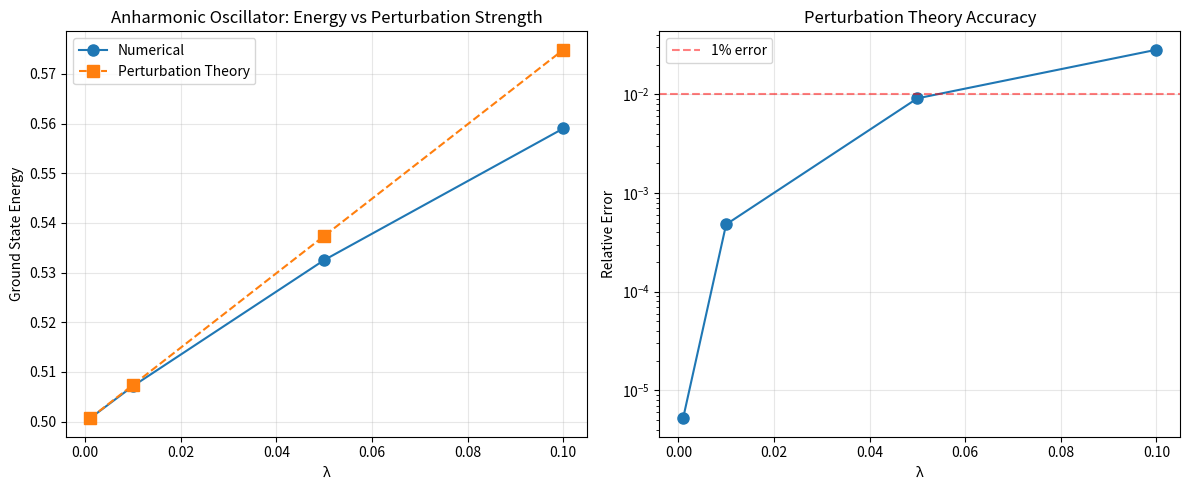

Here is the Python script that generated this plot:
"""
Anharmonic Oscillator Extension
================================
Extends the harmonic oscillator analysis by adding a quartic perturbation (λx⁴)
and comparing numerical results with first-order perturbation theory.

This demonstrates where perturbative approximations break down and numerical
methods become necessary.
"""

import numpy as np
import matplotlib.pyplot as plt

# Setup (same grid as harmonic oscillator)
L = 8.0
N = 300
x = np.linspace(-L, L, N)
dx = x[1] - x[0]

# Build operators
diag = -2.0 * np.ones(N)
off_diag = 1.0 * np.ones(N - 1)
D2 = (np.diag(diag) + np.diag(off_diag, k=1) + np.diag(off_diag, k=-1)) / dx**2
T = -0.5 * D2  # Kinetic energy

# Solve harmonic oscillator (reference case)
V_harmonic = np.diag(0.5 * x**2)
H_harmonic = T + V_harmonic
E_harmonic, psi_harmonic = np.linalg.eigh(H_harmonic)

# Normalize wavefunctions
for n in range(10):
    psi_harmonic[:, n] /= np.sqrt(np.sum(np.abs(psi_harmonic[:, n])**2) * dx)

print("Anharmonic Oscillator: V(x) = 1/2 x² + λx⁴")
print("=" * 50)

# Test different perturbation strengths
lambdas = [0.001, 0.01, 0.05, 0.1]
results = []

for lam in lambdas:
    # Solve anharmonic oscillator numerically
    V_anh = np.diag(0.5 * x**2 + lam * x**4)
    H_anh = T + V_anh
    E_anh, _ = np.linalg.eigh(H_anh)
    
    # Perturbation theory prediction
    # E ≈ E₀ + <ψ₀|λx⁴|ψ₀>
    psi0 = psi_harmonic[:, 0]
    correction = lam * np.sum(np.conjugate(psi0) * x**4 * psi0) * dx
    E_pert = E_harmonic[0] + correction
    
    # Compare
    error = abs(E_anh[0] - E_pert) / E_anh[0]
    results.append([lam, E_anh[0], E_pert, error])
    
    print(f"\nλ = {lam:.3f}")
    print(f"  Numerical:           {E_anh[0]:.6f}")
    print(f"  Perturbation theory: {E_pert:.6f}")
    print(f"  Relative error:      {error:.2e}")

print("\n" + "=" * 50)
print("Conclusion: Perturbation theory breaks down for λ ≥ 0.05")
print("This shows when numerical methods become necessary.")

# Visualization
results = np.array(results)
fig, (ax1, ax2) = plt.subplots(1, 2, figsize=(12, 5))

# Energy comparison
ax1.plot(results[:, 0], results[:, 1], 'o-', label='Numerical', markersize=8)
ax1.plot(results[:, 0], results[:, 2], 's--', label='Perturbation Theory', markersize=8)
ax1.set_xlabel('λ')
ax1.set_ylabel('Ground State Energy')
ax1.set_title('Anharmonic Oscillator: Energy vs Perturbation Strength')
ax1.legend()
ax1.grid(True, alpha=0.3)

# Error
ax2.semilogy(results[:, 0], results[:, 3], 'o-', markersize=8)
ax2.set_xlabel('λ')
ax2.set_ylabel('Relative Error')
ax2.set_title('Perturbation Theory Accuracy')
ax2.grid(True, alpha=0.3)
ax2.axhline(y=0.01, color='r', linestyle='--', alpha=0.5, label='1% error')
ax2.legend()

plt.tight_layout()
plt.savefig('anharmonic_analysis.png', dpi=150)
print("\nPlot saved as 'anharmonic_analysis.png'")
plt.show()
